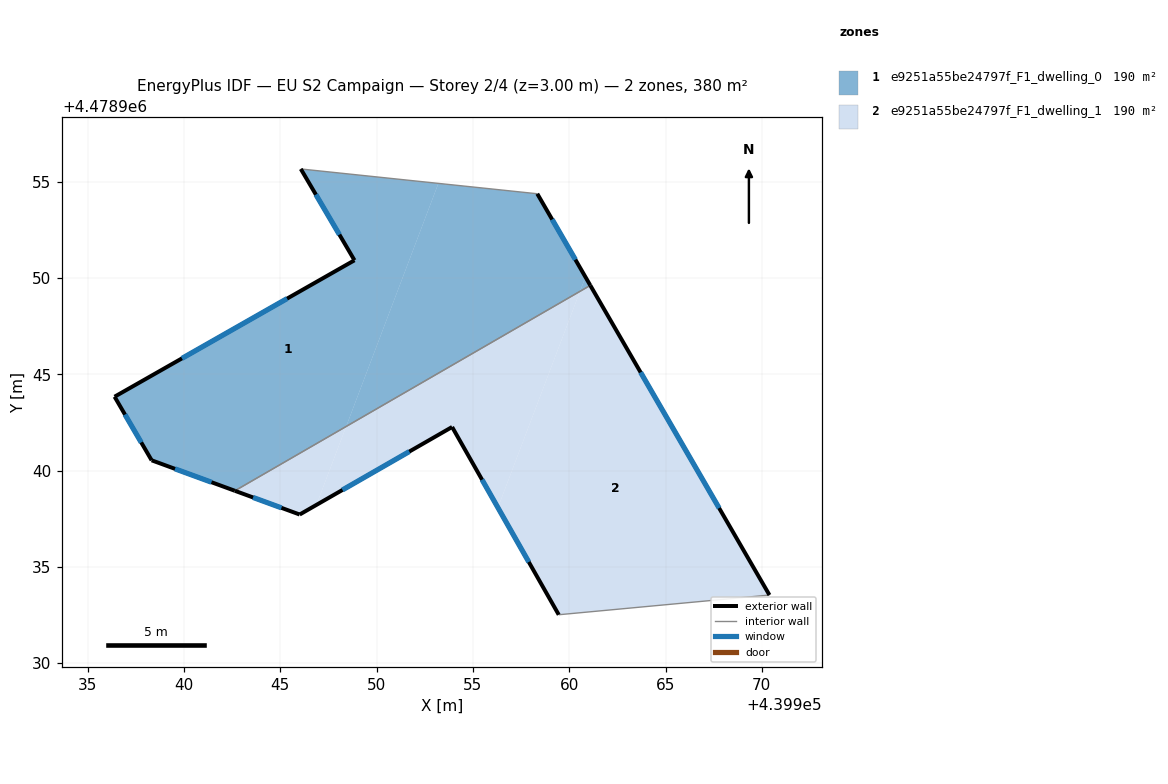
=== STOREY PLAN SPEC (per zone: floor XY polygon, exterior-wall plan segments, windows/doors) ===
zone 1: e9251a55be24797f_F1_dwelling_0  (190.1 m²)
  floor: (439961.09, 4478949.61) (439960.84, 4478950.05) (439960.56, 4478949.30)
  floor: (439960.56, 4478949.30) (439960.84, 4478950.05) (439958.34, 4478954.37) (439953.21, 4478954.91) (439948.42, 4478942.29)
  floor: (439948.42, 4478942.29) (439953.21, 4478954.91) (439946.07, 4478955.66) (439948.85, 4478950.92) (439936.40, 4478943.83) (439938.32, 4478940.53) (439942.64, 4478938.95)
  exterior wall: (439958.34, 4478954.37) – (439961.09, 4478949.61)  [5.5 m]
    window: (439959.12, 4478953.03) – (439960.32, 4478950.95)  [3.2 m²]
  exterior wall: (439942.64, 4478938.95) – (439938.32, 4478940.53)  [4.6 m]
    window: (439941.43, 4478939.39) – (439939.54, 4478940.09)  [2.7 m²]
  exterior wall: (439938.32, 4478940.53) – (439936.40, 4478943.83)  [3.8 m]
    window: (439937.78, 4478941.46) – (439936.94, 4478942.91)  [2.2 m²]
  exterior wall: (439936.40, 4478943.83) – (439948.85, 4478950.92)  [14.3 m]
    window: (439939.90, 4478945.82) – (439945.36, 4478948.93)  [8.3 m²]
  exterior wall: (439948.85, 4478950.92) – (439946.07, 4478955.66)  [5.5 m]
    window: (439948.07, 4478952.25) – (439946.85, 4478954.33)  [3.2 m²]
  interior walls: 2
zone 2: e9251a55be24797f_F1_dwelling_1  (190.1 m²)
  floor: (439970.40, 4478933.54) (439961.09, 4478949.61) (439960.56, 4478949.30) (439956.30, 4478938.07) (439959.46, 4478932.51)
  floor: (439956.30, 4478938.07) (439960.56, 4478949.30) (439948.42, 4478942.29) (439946.88, 4478938.22) (439953.92, 4478942.26)
  floor: (439946.88, 4478938.22) (439948.42, 4478942.29) (439942.64, 4478938.95) (439946.01, 4478937.72)
  exterior wall: (439961.09, 4478949.61) – (439970.40, 4478933.54)  [18.6 m]
    window: (439963.71, 4478945.10) – (439967.78, 4478938.05)  [10.7 m²]
  exterior wall: (439959.46, 4478932.51) – (439953.92, 4478942.26)  [11.2 m]
    window: (439957.90, 4478935.25) – (439955.48, 4478939.52)  [6.5 m²]
  exterior wall: (439953.92, 4478942.26) – (439946.01, 4478937.72)  [9.1 m]
    window: (439951.70, 4478940.99) – (439948.23, 4478938.99)  [5.3 m²]
  exterior wall: (439946.01, 4478937.72) – (439942.64, 4478938.95)  [3.6 m]
    window: (439945.06, 4478938.06) – (439943.59, 4478938.60)  [2.1 m²]
  interior walls: 2

=== DERIVED (storey summary) ===
Building: EU S2 Campaign
Storey: 2 of 4  (floor level z = 3.00 m)
Storey gross floor area: 380.1 m²
Zones on this storey: 2
  - e9251a55be24797f_F1_dwelling_0: floor 190.1 m²; exterior wall 33.7 m (101.2 m²); 5 window(s) 19.4 m²; WWR 19.2%
  - e9251a55be24797f_F1_dwelling_1: floor 190.1 m²; exterior wall 42.5 m (127.5 m²); 4 window(s) 24.5 m²; WWR 19.2%
Zone adjacency (shared interzone walls):
  - e9251a55be24797f_F1_dwelling_0 ↔ e9251a55be24797f_F1_dwelling_1